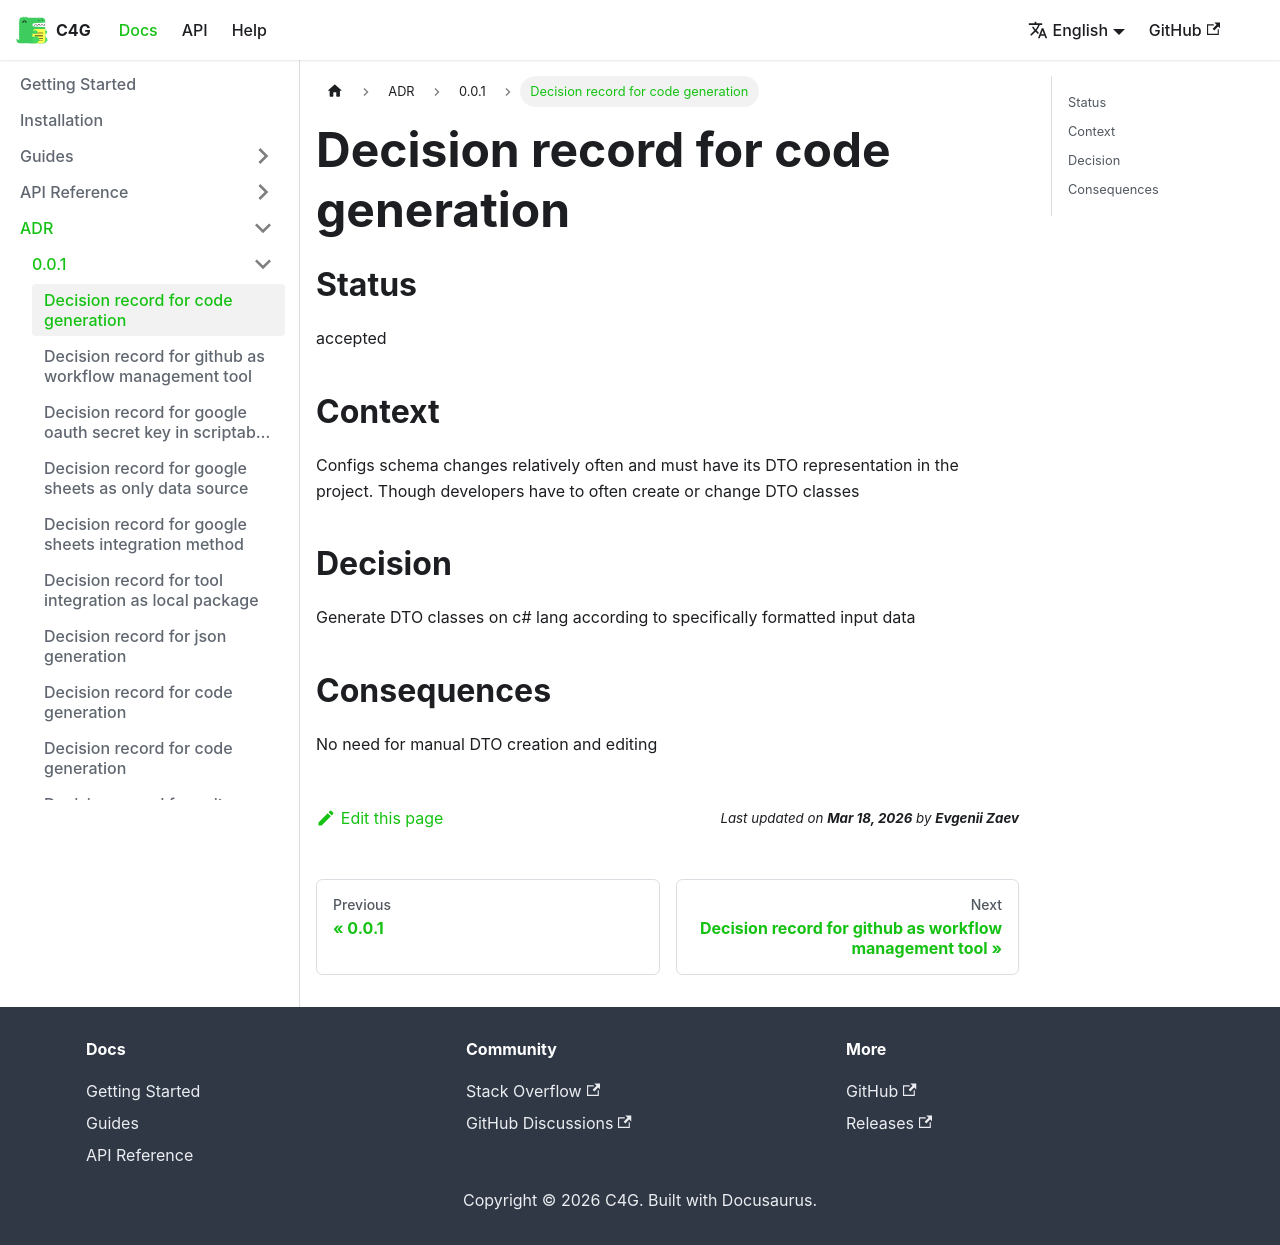

repository: vangogih/C4G · page: docs/adr/0.0.1/code-generation/index.html · generator: docusaurus

# Decision record for code generation

## Status

accepted

## Context

Configs schema changes relatively often and must have its DTO representation in the project.
Though developers have to often create or change DTO classes

## Decision

Generate DTO classes on c# lang according to specifically formatted input data

## Consequences

No need for manual DTO creation and editing
